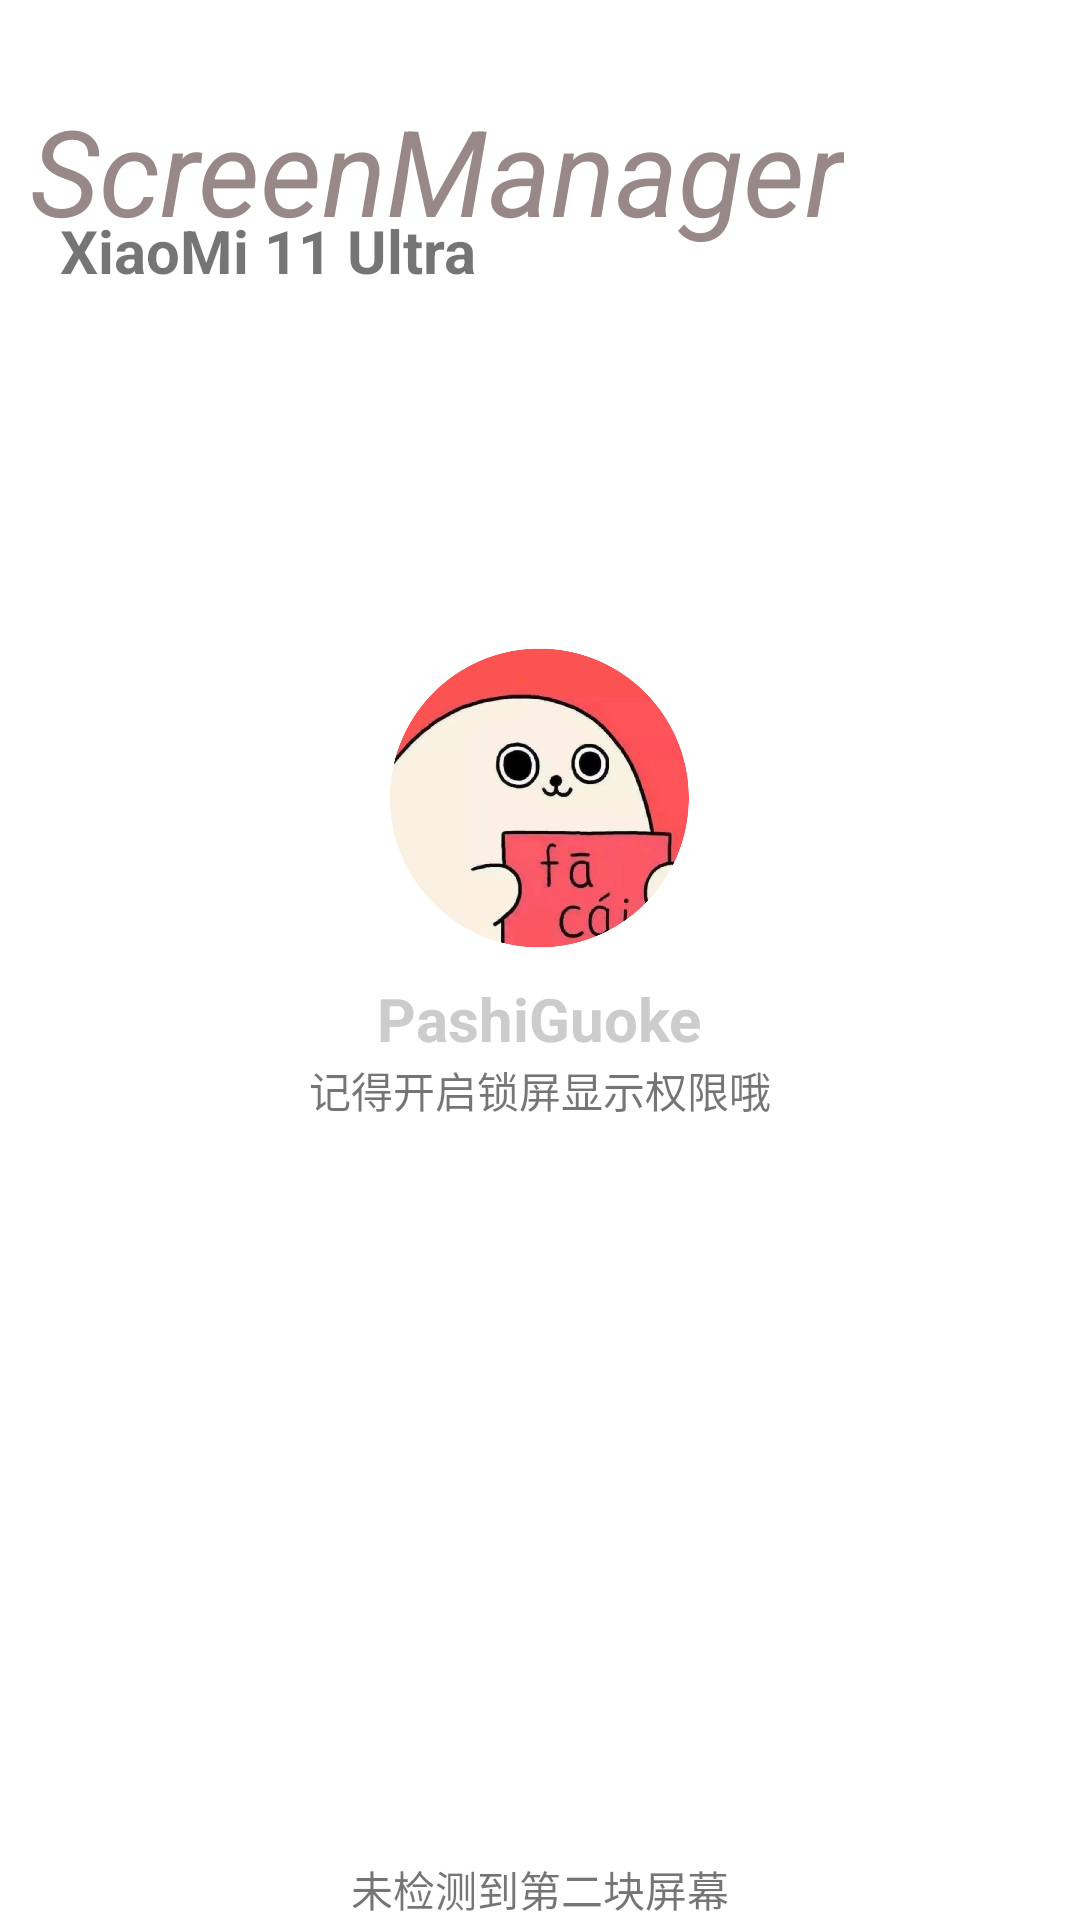

The Android layout XML behind this screen, and the referenced resources:
<!-- AndroidManifest.xml: activity theme Theme.AppCompat.DayNight.NoActionBar -->
<!-- res/layout/activity_main.xml -->
<?xml version="1.0" encoding="utf-8"?>
<FrameLayout xmlns:android="http://schemas.android.com/apk/res/android"
    xmlns:app="http://schemas.android.com/apk/res-auto"
    xmlns:tools="http://schemas.android.com/tools"
    android:layout_width="match_parent"
    android:layout_height="match_parent"
    android:orientation="vertical"
    android:gravity="center"
    android:background="@color/white"
    android:id="@+id/mainBack"
    tools:context=".MainActivity">
    <TextView
        android:layout_width="wrap_content"
        android:layout_height="wrap_content"
        android:textStyle="italic"
        android:translationX="10dp"
        android:translationY="30dp"
        android:textColor="#988"
        android:text="ScreenManager"
        android:textSize="40dp"
        android:textColorHighlight="#eee"/>
    <TextView
        android:layout_width="wrap_content"
        android:layout_height="wrap_content"
        android:text="XiaoMi 11 Ultra"
        android:textSize="20dp"
        android:translationX="20dp"
        android:translationY="70dp"
        android:textStyle="bold"/>
    <LinearLayout
        android:layout_width="match_parent"
        android:layout_height="match_parent"
        android:orientation="vertical"
        android:layout_marginBottom="50dp"
        android:gravity="center">
        <ImageView
            android:layout_width="300px"
            android:layout_height="300px"
            android:src="@drawable/icon"/>
        <TextView
            android:layout_width="wrap_content"
            android:layout_height="wrap_content"
            android:textColor="#ccc"
            android:text="PashiGuoke"
            android:textStyle="bold"
            android:layout_marginTop="10dp"
            android:textSize="20dp"/>

        <TextView
            android:id="@+id/textView"
            android:layout_width="wrap_content"
            android:layout_height="wrap_content"
            android:textAlignment="center"
            android:background="@color/white"
            android:text="记得开启锁屏显示权限哦" />
    </LinearLayout>
    <LinearLayout
        android:layout_width="wrap_content"
        android:layout_height="match_parent"
        android:gravity="bottom"
        android:layout_gravity="center">
        <TextView
            android:id="@+id/infText"
            android:layout_width="wrap_content"
            android:layout_height="wrap_content"
            android:background="@color/white"
            android:text="未检测到第二块屏幕"/>
    </LinearLayout>
</FrameLayout>
<!-- resources referenced by this layout -->
<resources>
  <!-- drawable icon: png bitmap (drawable, 294360 bytes) -->
  <!-- not gathered from this repository: default colours our renderer supplied (Android Studio template values) -->
  <color name="white">#FFFFFFFF</color>
</resources>
